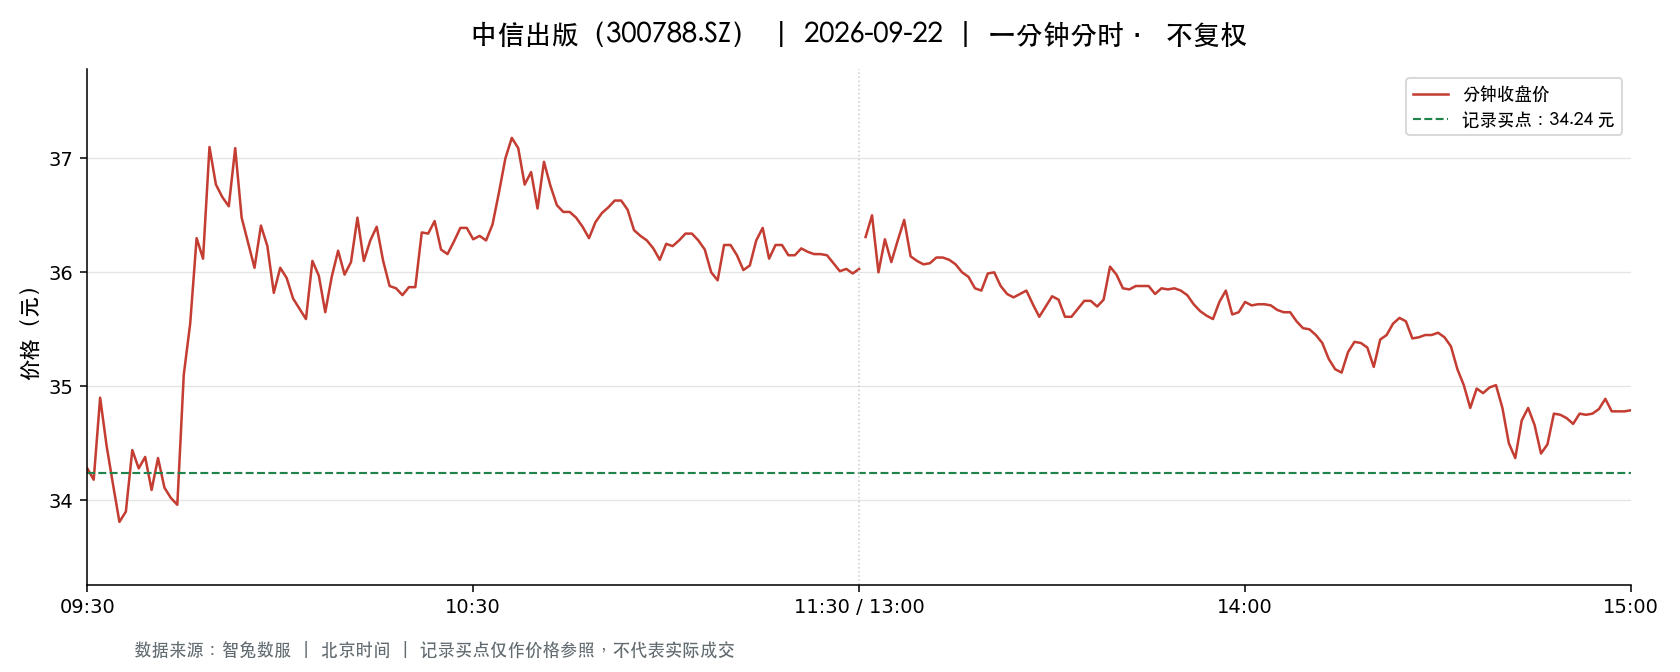

Data behind this chart, as committed beside it:
t, o, h, l, c, v, a, pc, sf
2026-09-22 09:30:00, 34.28, 34.28, 34.28, 34.28, 2642, 9056776, 34.7, 0.0
2026-09-22 09:31:00, 34.3, 34.88, 34.1, 34.18, 5589, 19221943, 34.28, 0.0
2026-09-22 09:32:00, 34.0, 34.9, 33.78, 34.9, 4841, 16506522, 34.18, 0.0
2026-09-22 09:33:00, 34.91, 34.98, 34.48, 34.48, 3611, 12557379, 34.9, 0.0
2026-09-22 09:34:00, 34.38, 34.38, 34.0, 34.14, 2687, 9185484, 34.48, 0.0
2026-09-22 09:35:00, 34.06, 34.18, 33.81, 33.81, 2726, 9267618, 34.14, 0.0
2026-09-22 09:36:00, 33.81, 34.03, 33.77, 33.9, 3013, 10204241, 33.81, 0.0
2026-09-22 09:37:00, 33.89, 34.44, 33.85, 34.44, 1783, 6057650, 33.9, 0.0
2026-09-22 09:38:00, 34.26, 34.34, 34.2, 34.28, 1561, 5354844, 34.44, 0.0
2026-09-22 09:39:00, 34.28, 34.38, 34.18, 34.38, 1237, 4238907, 34.28, 0.0
2026-09-22 09:40:00, 34.38, 34.38, 34.08, 34.09, 1292, 4419395, 34.38, 0.0
2026-09-22 09:41:00, 34.07, 34.37, 34.07, 34.37, 921.0, 3147084, 34.09, 0.0
2026-09-22 09:42:00, 34.36, 34.36, 34.09, 34.11, 1328, 4546097, 34.37, 0.0
2026-09-22 09:43:00, 34.11, 34.11, 34.02, 34.02, 1253, 4267908, 34.11, 0.0
2026-09-22 09:44:00, 34.02, 34.04, 33.96, 33.96, 1562, 5312722, 34.02, 0.0
2026-09-22 09:45:00, 33.97, 35.18, 33.97, 35.1, 4069, 14102546, 33.96, 0.0
2026-09-22 09:46:00, 35.17, 35.88, 35.17, 35.55, 8827, 31394864, 35.1, 0.0
2026-09-22 09:47:00, 35.52, 36.5, 35.52, 36.3, 6889, 24734990, 35.55, 0.0
2026-09-22 09:48:00, 36.53, 36.9, 36.11, 36.12, 8488, 31022560, 36.3, 0.0
2026-09-22 09:49:00, 36.14, 37.47, 36.14, 37.1, 7998, 29497126, 36.12, 0.0
2026-09-22 09:50:00, 37.07, 37.07, 36.48, 36.77, 4813, 17726235, 37.1, 0.0
2026-09-22 09:51:00, 36.77, 36.77, 36.63, 36.66, 3634, 13336264, 36.77, 0.0
2026-09-22 09:52:00, 36.66, 36.69, 36.55, 36.58, 2381, 8717348, 36.66, 0.0
2026-09-22 09:53:00, 36.6, 37.09, 36.58, 37.09, 2222, 8177795, 36.58, 0.0
2026-09-22 09:54:00, 37.09, 37.14, 36.48, 36.48, 2503, 9246386, 37.09, 0.0
2026-09-22 09:55:00, 36.4, 36.4, 36.2, 36.26, 1764, 6398817, 36.48, 0.0
2026-09-22 09:56:00, 36.23, 36.24, 36.0, 36.04, 2322, 8388407, 36.26, 0.0
2026-09-22 09:57:00, 36.0, 36.41, 36.0, 36.41, 923.0, 3336618, 36.04, 0.0
2026-09-22 09:58:00, 36.42, 36.48, 36.23, 36.23, 1924, 7010811, 36.41, 0.0
2026-09-22 09:59:00, 36.2, 36.2, 35.82, 35.82, 1186, 4266788, 36.23, 0.0
2026-09-22 10:00:00, 35.8, 36.04, 35.77, 36.04, 1084, 3884422, 35.82, 0.0
2026-09-22 10:01:00, 36.0, 36.04, 35.95, 35.95, 863.0, 3106390, 36.04, 0.0
2026-09-22 10:02:00, 35.95, 35.95, 35.77, 35.77, 725.0, 2602156, 35.95, 0.0
2026-09-22 10:03:00, 35.76, 35.76, 35.68, 35.68, 968.0, 3457335, 35.77, 0.0
2026-09-22 10:04:00, 35.66, 35.71, 35.59, 35.59, 1283, 4570239, 35.68, 0.0
2026-09-22 10:05:00, 35.59, 36.1, 35.58, 36.1, 859.0, 3068164, 35.59, 0.0
2026-09-22 10:06:00, 36.1, 36.22, 35.97, 35.97, 883.0, 3192152, 36.1, 0.0
2026-09-22 10:07:00, 35.95, 35.95, 35.65, 35.65, 800.0, 2862606, 35.97, 0.0
2026-09-22 10:08:00, 35.65, 35.96, 35.63, 35.96, 525.0, 1876083, 35.65, 0.0
2026-09-22 10:09:00, 35.96, 36.2, 35.96, 36.19, 554.0, 2000155, 35.96, 0.0
2026-09-22 10:10:00, 36.19, 36.2, 35.98, 35.98, 912.0, 3296175, 36.19, 0.0
2026-09-22 10:11:00, 35.99, 36.09, 35.92, 36.09, 385.0, 1385401, 35.98, 0.0
2026-09-22 10:12:00, 36.12, 36.48, 36.12, 36.48, 655.0, 2375643, 36.09, 0.0
2026-09-22 10:13:00, 36.48, 36.5, 36.0, 36.1, 1138, 4135080, 36.48, 0.0
2026-09-22 10:14:00, 35.99, 36.28, 35.99, 36.28, 351.0, 1270364, 36.1, 0.0
2026-09-22 10:15:00, 36.31, 36.4, 36.26, 36.4, 893.0, 3244708, 36.28, 0.0
2026-09-22 10:16:00, 36.37, 36.39, 36.1, 36.1, 254.0, 920527, 36.4, 0.0
2026-09-22 10:17:00, 36.1, 36.1, 35.8, 35.88, 426.0, 1529662, 36.1, 0.0
2026-09-22 10:18:00, 35.88, 35.88, 35.79, 35.86, 262.0, 938886, 35.88, 0.0
2026-09-22 10:19:00, 35.85, 35.85, 35.79, 35.8, 302.0, 1082030, 35.86, 0.0
2026-09-22 10:20:00, 35.84, 35.88, 35.84, 35.87, 303.0, 1086631, 35.8, 0.0
2026-09-22 10:21:00, 35.85, 35.88, 35.8, 35.87, 346.0, 1240097, 35.87, 0.0
2026-09-22 10:22:00, 35.87, 36.35, 35.87, 36.35, 382.0, 1377620, 35.87, 0.0
2026-09-22 10:23:00, 36.35, 36.44, 36.25, 36.34, 843.0, 3067342, 36.35, 0.0
2026-09-22 10:24:00, 36.32, 36.48, 36.32, 36.45, 1033, 3762754, 36.34, 0.0
2026-09-22 10:25:00, 36.43, 36.45, 36.2, 36.2, 609.0, 2217535, 36.45, 0.0
2026-09-22 10:26:00, 36.2, 36.21, 36.08, 36.16, 355.0, 1284616, 36.2, 0.0
2026-09-22 10:27:00, 36.18, 36.28, 36.18, 36.27, 353.0, 1278923, 36.16, 0.0
2026-09-22 10:28:00, 36.28, 36.39, 36.28, 36.39, 371.0, 1347306, 36.27, 0.0
2026-09-22 10:29:00, 36.4, 36.45, 36.38, 36.39, 384.0, 1397979, 36.39, 0.0
... 181 more rows
